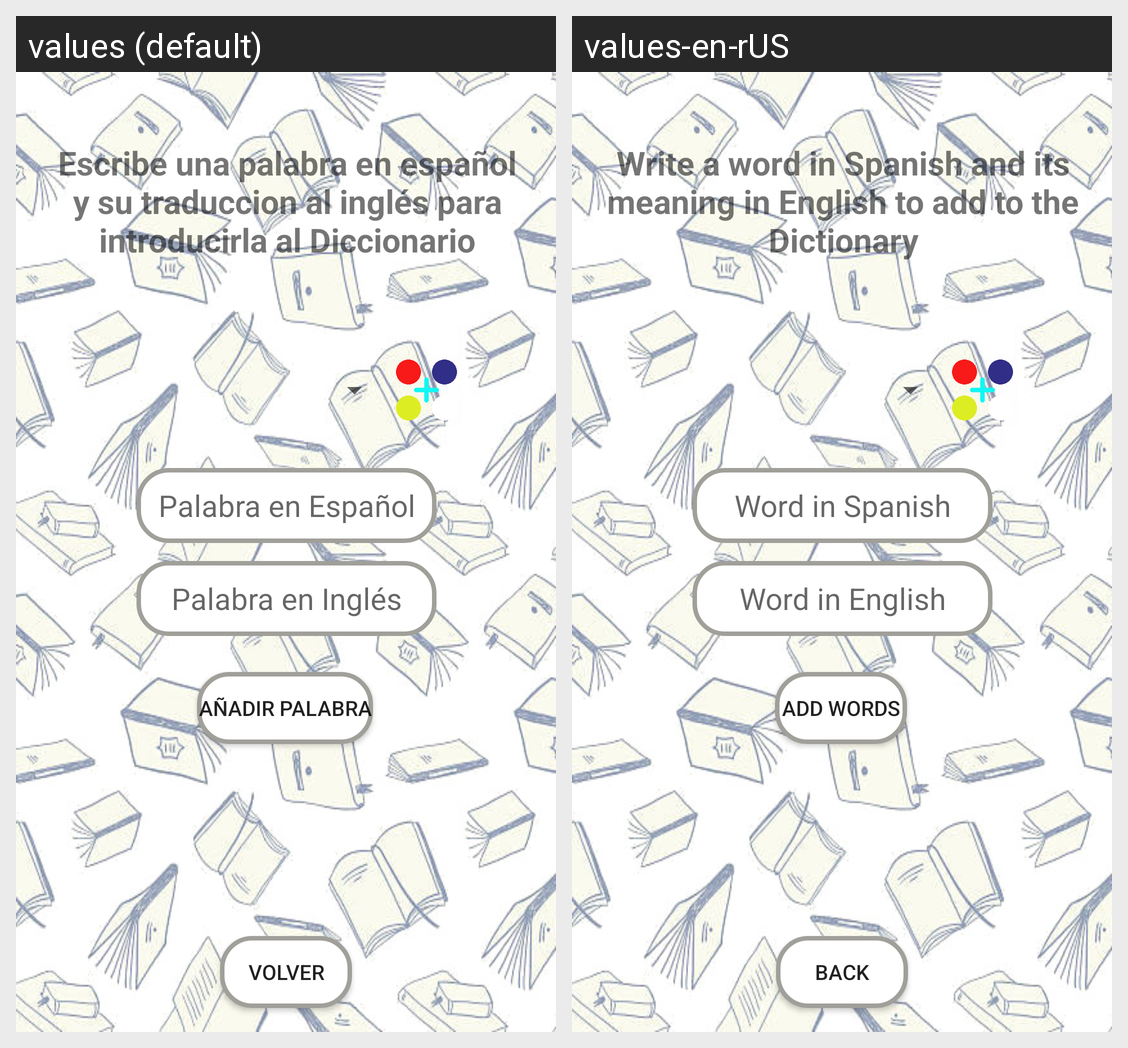

Translations of the strings shown on this Android screen, per locale in the grid:
Android screen res/layout/activity_anadir_palabras.xml rendered under 2 locales, left to right: values (default), values-en-rUS. Device: Nexus 5 (rendered at 1080×1920; each locale shown at half size, 540×960, under a caption strip naming it); theme Theme.VocabularioIngles.
Strings drawn on this screen, with the default value and each locale's value (text and hints the layout hard-codes, and strings that could not be matched under every locale, appear in the picture but are not listed):

titulo_anadir_palabras
  values: Escribe una palabra en español y su traduccion al inglés para introducirla al Diccionario
  values-en-rUS: Write a word in Spanish and its meaning in English to add to the Dictionary

pista_palabra_esp
  values: Palabra en Español
  values-en-rUS: Word in Spanish

pista_palabra_eng
  values: Palabra en Inglés
  values-en-rUS: Word in English

boton_anadir_palabra
  values: Añadir Palabra
  values-en-rUS: Add Words

boton_volver
  values: Volver
  values-en-rUS: Back
